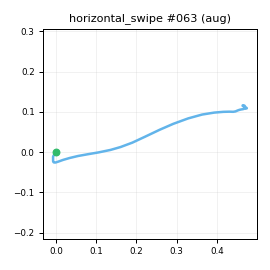

Values plotted in this chart, from the file beside it:
t_s, ax, ay, az, gx, gy, gz, seq
0.00000, -0.8797, -0.3033, 0.03688, 1.136, -1.863, -0.1455, 0
0.01000, -0.8831, -0.2827, 0.04560, 1.023, -1.887, -0.456, 1
0.02000, -0.8704, -0.2972, 0.04781, 0.7753, -0.8277, -1.582, 2
0.03000, -0.8853, -0.2905, 0.04867, -0.1998, 1.236, -3.551, 3
0.04000, -0.8582, -0.362, 0.04922, -1.955, 2.748, -3.138, 4
0.05000, -0.9028, -0.3688, 0.04092, -2.779, 4.839, -4.548, 5
0.06000, -0.8927, -0.441, 0.02822, -3.413, 6.018, -4.411, 6
0.07100, -0.8828, -0.4999, 0.01449, -5.226, 8.016, -5.811, 7
0.08000, -0.9036, -0.5654, 0.00489, -9.605, 9.643, -5.44, 8
0.09000, -0.8803, -0.6518, -0.03264, -9.793, 13.65, -3.636, 9
0.1, -0.8494, -0.7655, -0.05006, -8.845, 18.02, -3.181, 10
0.111, -0.7937, -0.8573, -0.09661, -12.62, 20.58, -4.439, 11
0.12, -0.7971, -0.9701, -0.1843, -10.14, 28.28, -6.307, 12
0.13, -0.8393, -1.203, -0.2677, 0.7228, 38.6, -7.831, 13
0.14, -0.8551, -1.409, -0.3934, -0.00713, 36.94, -1.095, 14
0.15, -0.8697, -1.617, -0.576, 2.083, 29.81, 11.35, 15
0.16, -0.8231, -1.854, -0.7266, 16.11, 18.44, 28.26, 16
0.17, -0.7296, -2.047, -0.7894, 37.42, 0.5413, 48.78, 17
0.18, -0.551, -2.122, -0.8209, 64.29, -20.99, 72.32, 18
0.19, -0.3239, -2.108, -0.8484, 103.4, -36.99, 95.56, 19
0.2, -0.09688, -1.987, -0.8097, 147.7, -42.94, 123.4, 20
0.21, 0.07531, -1.785, -0.8106, 188.5, -44.84, 154.9, 21
0.22, 0.1181, -1.57, -0.8677, 220.6, -39.56, 190.3, 22
0.23, 0.1265, -1.298, -0.9636, 235.9, -40.32, 237.1, 23
0.241, 0.1166, -1.034, -1.104, 242.5, -50.17, 285.2, 24
0.25, 0.1578, -0.7009, -1.221, 250.4, -72.01, 337.2, 25
0.26, 0.2243, -0.3413, -1.293, 265.4, -99.04, 375.9, 26
0.27, 0.2951, 0.3303, -1.326, 279, -130.3, 396.1, 27
0.281, 0.2976, 1.082, -1.209, 304.7, -144.6, 392.3, 28
0.29, 0.1208, 2.153, -0.7952, 330.5, -143.9, 354.7, 29
0.3, -0.06820, 2.941, -0.1486, 335.2, -122.4, 283.4, 30
0.31, -0.3158, 3.308, 0.4107, 310.9, -85.86, 205.7, 31
0.32, -0.4888, 3.203, 0.6321, 269.4, -43.49, 130.8, 32
0.33, -0.4904, 2.719, 0.6192, 203.7, -17.19, 74.4, 33
0.34, -0.5351, 2.211, 0.4636, 133.8, -3.791, 50.67, 34
0.35, -0.6506, 1.754, 0.2874, 88.54, 2.91, 52.74, 35
0.36, -0.6879, 1.535, 0.2313, 52.08, -9.009, 60.06, 36
0.37, -0.723, 1.445, 0.2025, 32.89, -14.7, 60.43, 37
0.38, -0.7506, 1.388, 0.1547, 29.81, -12.01, 47.63, 38
0.39, -0.7858, 1.309, 0.1026, 31.96, -9.936, 25.04, 39
0.4, -0.804, 1.195, 0.05658, 34.31, -7.408, 6.788, 40
0.411, -0.8073, 1.121, 0.02470, 33.03, -5.341, -2.27, 41
0.42, -0.8148, 1.028, 0.04645, 25.08, -8.033, -7.078, 42
0.43, -0.7784, 0.9727, 0.07834, 19.47, -9.681, -8.233, 43
0.44, -0.7496, 0.9261, 0.1372, 16.14, -9.015, -8.989, 44
0.45, -0.7589, 0.8785, 0.1658, 13.26, -3.926, -10.33, 45
0.46, -0.779, 0.8232, 0.1411, 9.394, 1.669, -11.5, 46
0.47, -0.8046, 0.7614, 0.1102, 5.196, 4.116, -9.703, 47
0.48, -0.7808, 0.6986, 0.09072, 0.6872, 4.469, -8.071, 48
0.49, -0.7845, 0.627, 0.07037, -4.45, 2.492, -6.275, 49
0.5, -0.8097, 0.5541, 0.00888, -8.074, 0.9003, -3.575, 50
0.51, -0.7892, 0.514, 0.02061, -7.921, -2.899, -0.06357, 51
0.52, -0.795, 0.4736, 0.02456, -6.338, -6.445, 1.08, 52
0.53, -0.809, 0.4876, 0.03585, -5.082, -9.403, 2.634, 53
0.541, -0.7948, 0.4642, 0.09008, -4.377, -12.5, 2.934, 54
0.55, -0.7888, 0.485, 0.1136, -4.617, -12.81, 1.823, 55
0.56, -0.7804, 0.4534, 0.1326, -4.229, -9.382, -0.9527, 56
0.57, -0.7698, 0.4212, 0.1179, -4.949, -6.034, -3.909, 57
0.581, -0.7871, 0.4035, 0.1078, -5.426, -3.9, -3.907, 58
0.59, -0.7707, 0.39, 0.09971, -7.148, -3.009, -2.884, 59
... 12 more rows
